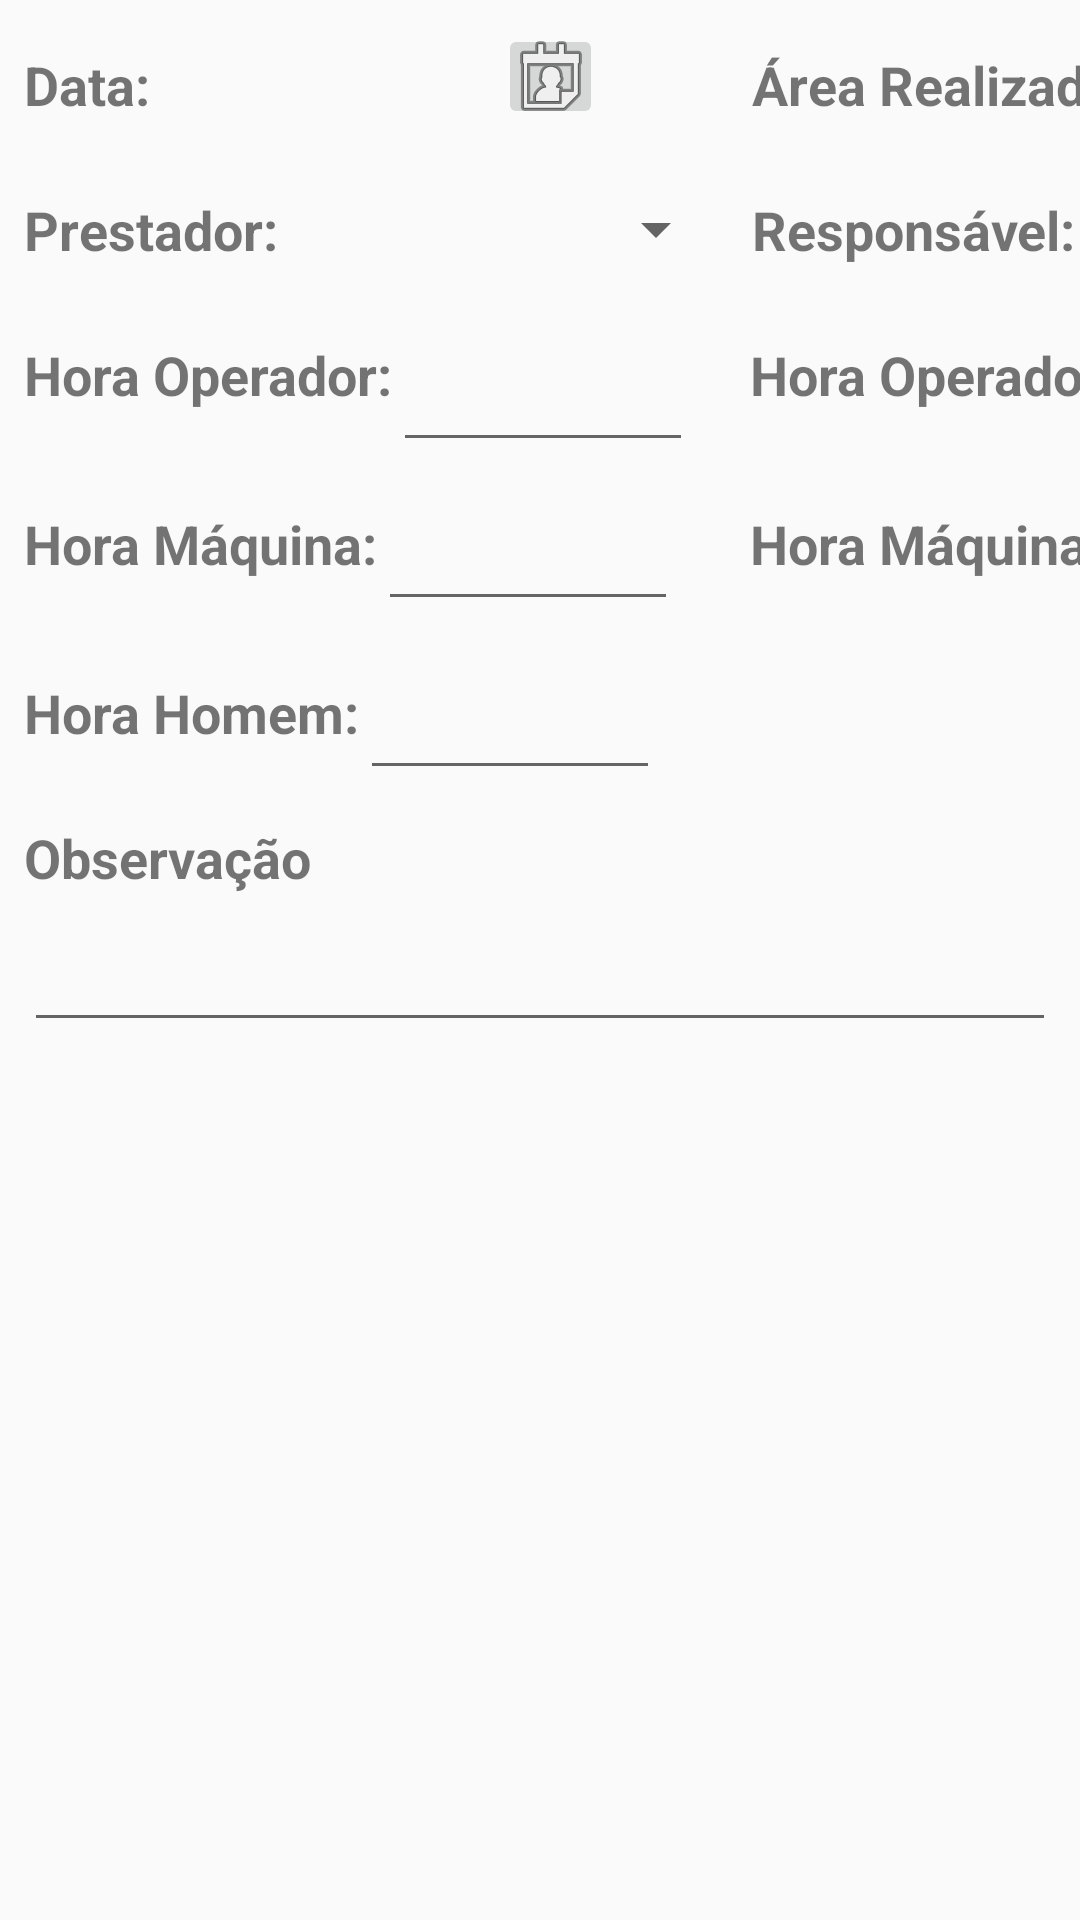

Produce the Android XML layout that renders to this screen, including the resource entries it uses.
<!-- AndroidManifest.xml: application theme AppTheme -->
<!-- res/layout/activity_fragmento_apontamento.xml -->
<?xml version="1.0" encoding="utf-8"?>
<androidx.constraintlayout.widget.ConstraintLayout xmlns:android="http://schemas.android.com/apk/res/android"
    xmlns:app="http://schemas.android.com/apk/res-auto"
    xmlns:tools="http://schemas.android.com/tools"
    android:layout_width="wrap_content"
    android:layout_height="match_parent"
    tools:context=".activities.FragmentoApontamento">

    <TextView
        android:id="@+id/textView18"
        android:layout_width="wrap_content"
        android:layout_height="wrap_content"
        android:layout_marginStart="8dp"
        android:layout_marginTop="24dp"
        android:text="Prestador:"
        android:textSize="18sp"
        android:textStyle="bold"
        app:layout_constraintStart_toStartOf="parent"
        app:layout_constraintTop_toBottomOf="@+id/textView65" />

    <Spinner
        android:id="@+id/spinner_prestador_apontamento"
        android:layout_width="150dp"
        android:layout_height="wrap_content"
        android:textSize="18sp"
        android:textStyle="bold"
        app:layout_constraintStart_toEndOf="@+id/textView18"
        app:layout_constraintTop_toTopOf="@+id/textView18" />

    <Spinner
        android:id="@+id/spinner_responsavel_apontamento"
        android:layout_width="150dp"
        android:layout_height="wrap_content"
        android:textSize="18sp"
        android:textStyle="bold"
        app:layout_constraintStart_toEndOf="@+id/textView46"
        app:layout_constraintTop_toTopOf="@+id/textView46" />

    <TextView
        android:id="@+id/textView42"
        android:layout_width="wrap_content"
        android:layout_height="wrap_content"
        android:layout_marginStart="8dp"
        android:layout_marginTop="16dp"
        android:text="Área Realizada:"
        android:textSize="18sp"
        android:textStyle="bold"
        app:layout_constraintStart_toEndOf="@+id/spinner_prestador_apontamento"
        app:layout_constraintTop_toTopOf="parent" />

    <EditText
        android:id="@+id/area_realizada_apontamento"
        android:layout_width="150dp"
        android:layout_height="wrap_content"
        android:inputType="numberDecimal"
        android:textSize="18sp"
        android:textStyle="bold"
        app:layout_constraintStart_toEndOf="@+id/textView42"
        app:layout_constraintTop_toTopOf="parent" />

    <TextView
        android:id="@+id/textView46"
        android:layout_width="wrap_content"
        android:layout_height="wrap_content"
        android:layout_marginStart="8dp"
        android:layout_marginTop="24dp"
        android:text="Responsável:"
        android:textSize="18sp"
        android:textStyle="bold"
        app:layout_constraintStart_toEndOf="@+id/spinner_prestador_apontamento"
        app:layout_constraintTop_toBottomOf="@+id/textView42" />

    <TextView
        android:id="@+id/textView56"
        android:layout_width="wrap_content"
        android:layout_height="wrap_content"
        android:layout_marginStart="19dp"
        android:layout_marginTop="24dp"
        android:text="Hora Operador Escavadeira:"
        android:textSize="18sp"
        android:textStyle="bold"
        app:layout_constraintStart_toEndOf="@+id/hora_operador_apontamento"
        app:layout_constraintTop_toBottomOf="@+id/textView46" />

    <EditText
        android:id="@+id/hora_operador_escavadeira_apontamento"
        android:layout_width="100dp"
        android:layout_height="wrap_content"
        android:layout_marginTop="24dp"
        android:inputType="time"
        android:textSize="18sp"
        android:textStyle="bold"
        app:layout_constraintStart_toEndOf="@+id/textView56"
        app:layout_constraintTop_toBottomOf="@+id/textView46" />

    <EditText
        android:id="@+id/hora_operador_apontamento"
        android:layout_width="100dp"
        android:layout_height="wrap_content"
        android:layout_marginTop="24dp"
        android:inputType="time"
        android:textSize="18sp"
        android:textStyle="bold"
        app:layout_constraintStart_toEndOf="@+id/textView20"
        app:layout_constraintTop_toBottomOf="@+id/textView18" />

    <EditText
        android:id="@+id/hora_maquina_apontamento"
        android:layout_width="100dp"
        android:layout_height="46dp"
        android:layout_marginTop="24dp"
        android:inputType="time"
        android:textSize="18sp"
        android:textStyle="bold"
        app:layout_constraintStart_toEndOf="@+id/textView21"
        app:layout_constraintTop_toBottomOf="@+id/textView20" />

    <EditText
        android:id="@+id/hora_homem_apontamento"
        android:layout_width="100dp"
        android:layout_height="46dp"
        android:layout_marginTop="24dp"
        android:inputType="time"
        android:textSize="18sp"
        android:textStyle="bold"
        app:layout_constraintStart_toEndOf="@+id/textView40"
        app:layout_constraintTop_toBottomOf="@+id/textView21" />

    <EditText
        android:id="@+id/obs_apontamento"
        android:layout_width="0dp"
        android:layout_height="wrap_content"
        android:layout_marginStart="8dp"
        android:layout_marginTop="8dp"
        android:layout_marginEnd="8dp"
        android:textSize="18sp"
        android:textStyle="bold"
        app:layout_constraintEnd_toEndOf="parent"
        app:layout_constraintStart_toStartOf="parent"
        app:layout_constraintTop_toBottomOf="@+id/textView41" />

    <EditText
        android:id="@+id/hora_maquina_escavadeira_apontamento"
        android:layout_width="100dp"
        android:layout_height="wrap_content"
        android:layout_marginTop="24dp"
        android:inputType="time"
        android:textSize="18sp"
        android:textStyle="bold"
        app:layout_constraintStart_toEndOf="@+id/textView59"
        app:layout_constraintTop_toBottomOf="@+id/textView56" />

    <TextView
        android:id="@+id/textView59"
        android:layout_width="wrap_content"
        android:layout_height="wrap_content"
        android:layout_marginStart="24dp"
        android:layout_marginTop="32dp"
        android:text="Hora Máquina Escavadeira:"
        android:textSize="18sp"
        android:textStyle="bold"
        app:layout_constraintStart_toEndOf="@+id/hora_maquina_apontamento"
        app:layout_constraintTop_toBottomOf="@+id/textView56" />

    <TextView
        android:id="@+id/textView20"
        android:layout_width="wrap_content"
        android:layout_height="wrap_content"
        android:layout_marginStart="8dp"
        android:layout_marginTop="24dp"
        android:text="Hora Operador:"
        android:textSize="18sp"
        android:textStyle="bold"
        app:layout_constraintStart_toStartOf="parent"
        app:layout_constraintTop_toBottomOf="@+id/textView18" />

    <TextView
        android:id="@+id/textView21"
        android:layout_width="wrap_content"
        android:layout_height="wrap_content"
        android:layout_marginStart="8dp"
        android:layout_marginTop="32dp"
        android:text="Hora Máquina:"
        android:textSize="18sp"
        android:textStyle="bold"
        app:layout_constraintStart_toStartOf="parent"
        app:layout_constraintTop_toBottomOf="@+id/textView20" />

    <TextView
        android:id="@+id/textView40"
        android:layout_width="wrap_content"
        android:layout_height="wrap_content"
        android:layout_marginStart="8dp"
        android:layout_marginTop="32dp"
        android:text="Hora Homem:"
        android:textSize="18sp"
        android:textStyle="bold"
        app:layout_constraintStart_toStartOf="parent"
        app:layout_constraintTop_toBottomOf="@+id/textView21" />

    <TextView
        android:id="@+id/textView41"
        android:layout_width="wrap_content"
        android:layout_height="wrap_content"
        android:layout_marginStart="8dp"
        android:layout_marginTop="24dp"
        android:text="Observação"
        android:textSize="18sp"
        android:textStyle="bold"
        app:layout_constraintStart_toStartOf="parent"
        app:layout_constraintTop_toBottomOf="@+id/textView40" />

    <ImageButton
        android:id="@+id/botao_date_picker"
        android:layout_width="35dp"
        android:layout_height="35dp"
        android:layout_marginStart="8dp"
        android:layout_marginTop="8dp"
        android:src="@android:drawable/ic_menu_my_calendar"
        app:layout_constraintStart_toEndOf="@+id/data_apontamento"
        app:layout_constraintTop_toTopOf="parent" />

    <TextView
        android:id="@+id/textView65"
        android:layout_width="wrap_content"
        android:layout_height="wrap_content"
        android:layout_marginStart="8dp"
        android:layout_marginTop="16dp"
        android:text="Data:"
        android:textSize="18sp"
        android:textStyle="bold"
        app:layout_constraintStart_toStartOf="parent"
        app:layout_constraintTop_toTopOf="parent" />

    <TextView
        android:id="@+id/data_apontamento"
        android:layout_width="100dp"
        android:layout_height="wrap_content"
        android:layout_marginStart="8dp"
        android:layout_marginTop="16dp"
        android:textSize="18sp"
        android:textStyle="bold"
        app:layout_constraintStart_toEndOf="@+id/textView65"
        app:layout_constraintTop_toTopOf="parent" />

    <Button
        android:id="@+id/botao_salvar_apontamento"
        android:layout_width="wrap_content"
        android:layout_height="wrap_content"
        android:layout_marginStart="250dp"
        android:layout_marginTop="16dp"
        android:layout_marginEnd="250dp"
        android:text="Salvar"
        app:layout_constraintEnd_toEndOf="parent"
        app:layout_constraintStart_toStartOf="parent"
        app:layout_constraintTop_toBottomOf="@+id/obs_apontamento" />

</androidx.constraintlayout.widget.ConstraintLayout>
<!-- resources referenced by this layout -->
<resources>
  <style name="AppTheme" parent="Theme.AppCompat.Light.NoActionBar">
          
          <item name="colorPrimary">@color/primaryColor</item>
          <item name="colorPrimaryDark">@color/primaryDarkColor</item>
          <item name="colorAccent">@color/colorAccent</item>
      </style>
  <color name="primaryColor">#e6714b</color>
  <color name="primaryDarkColor">#ae401e</color>
  <color name="colorAccent">#d81b60</color>
</resources>
